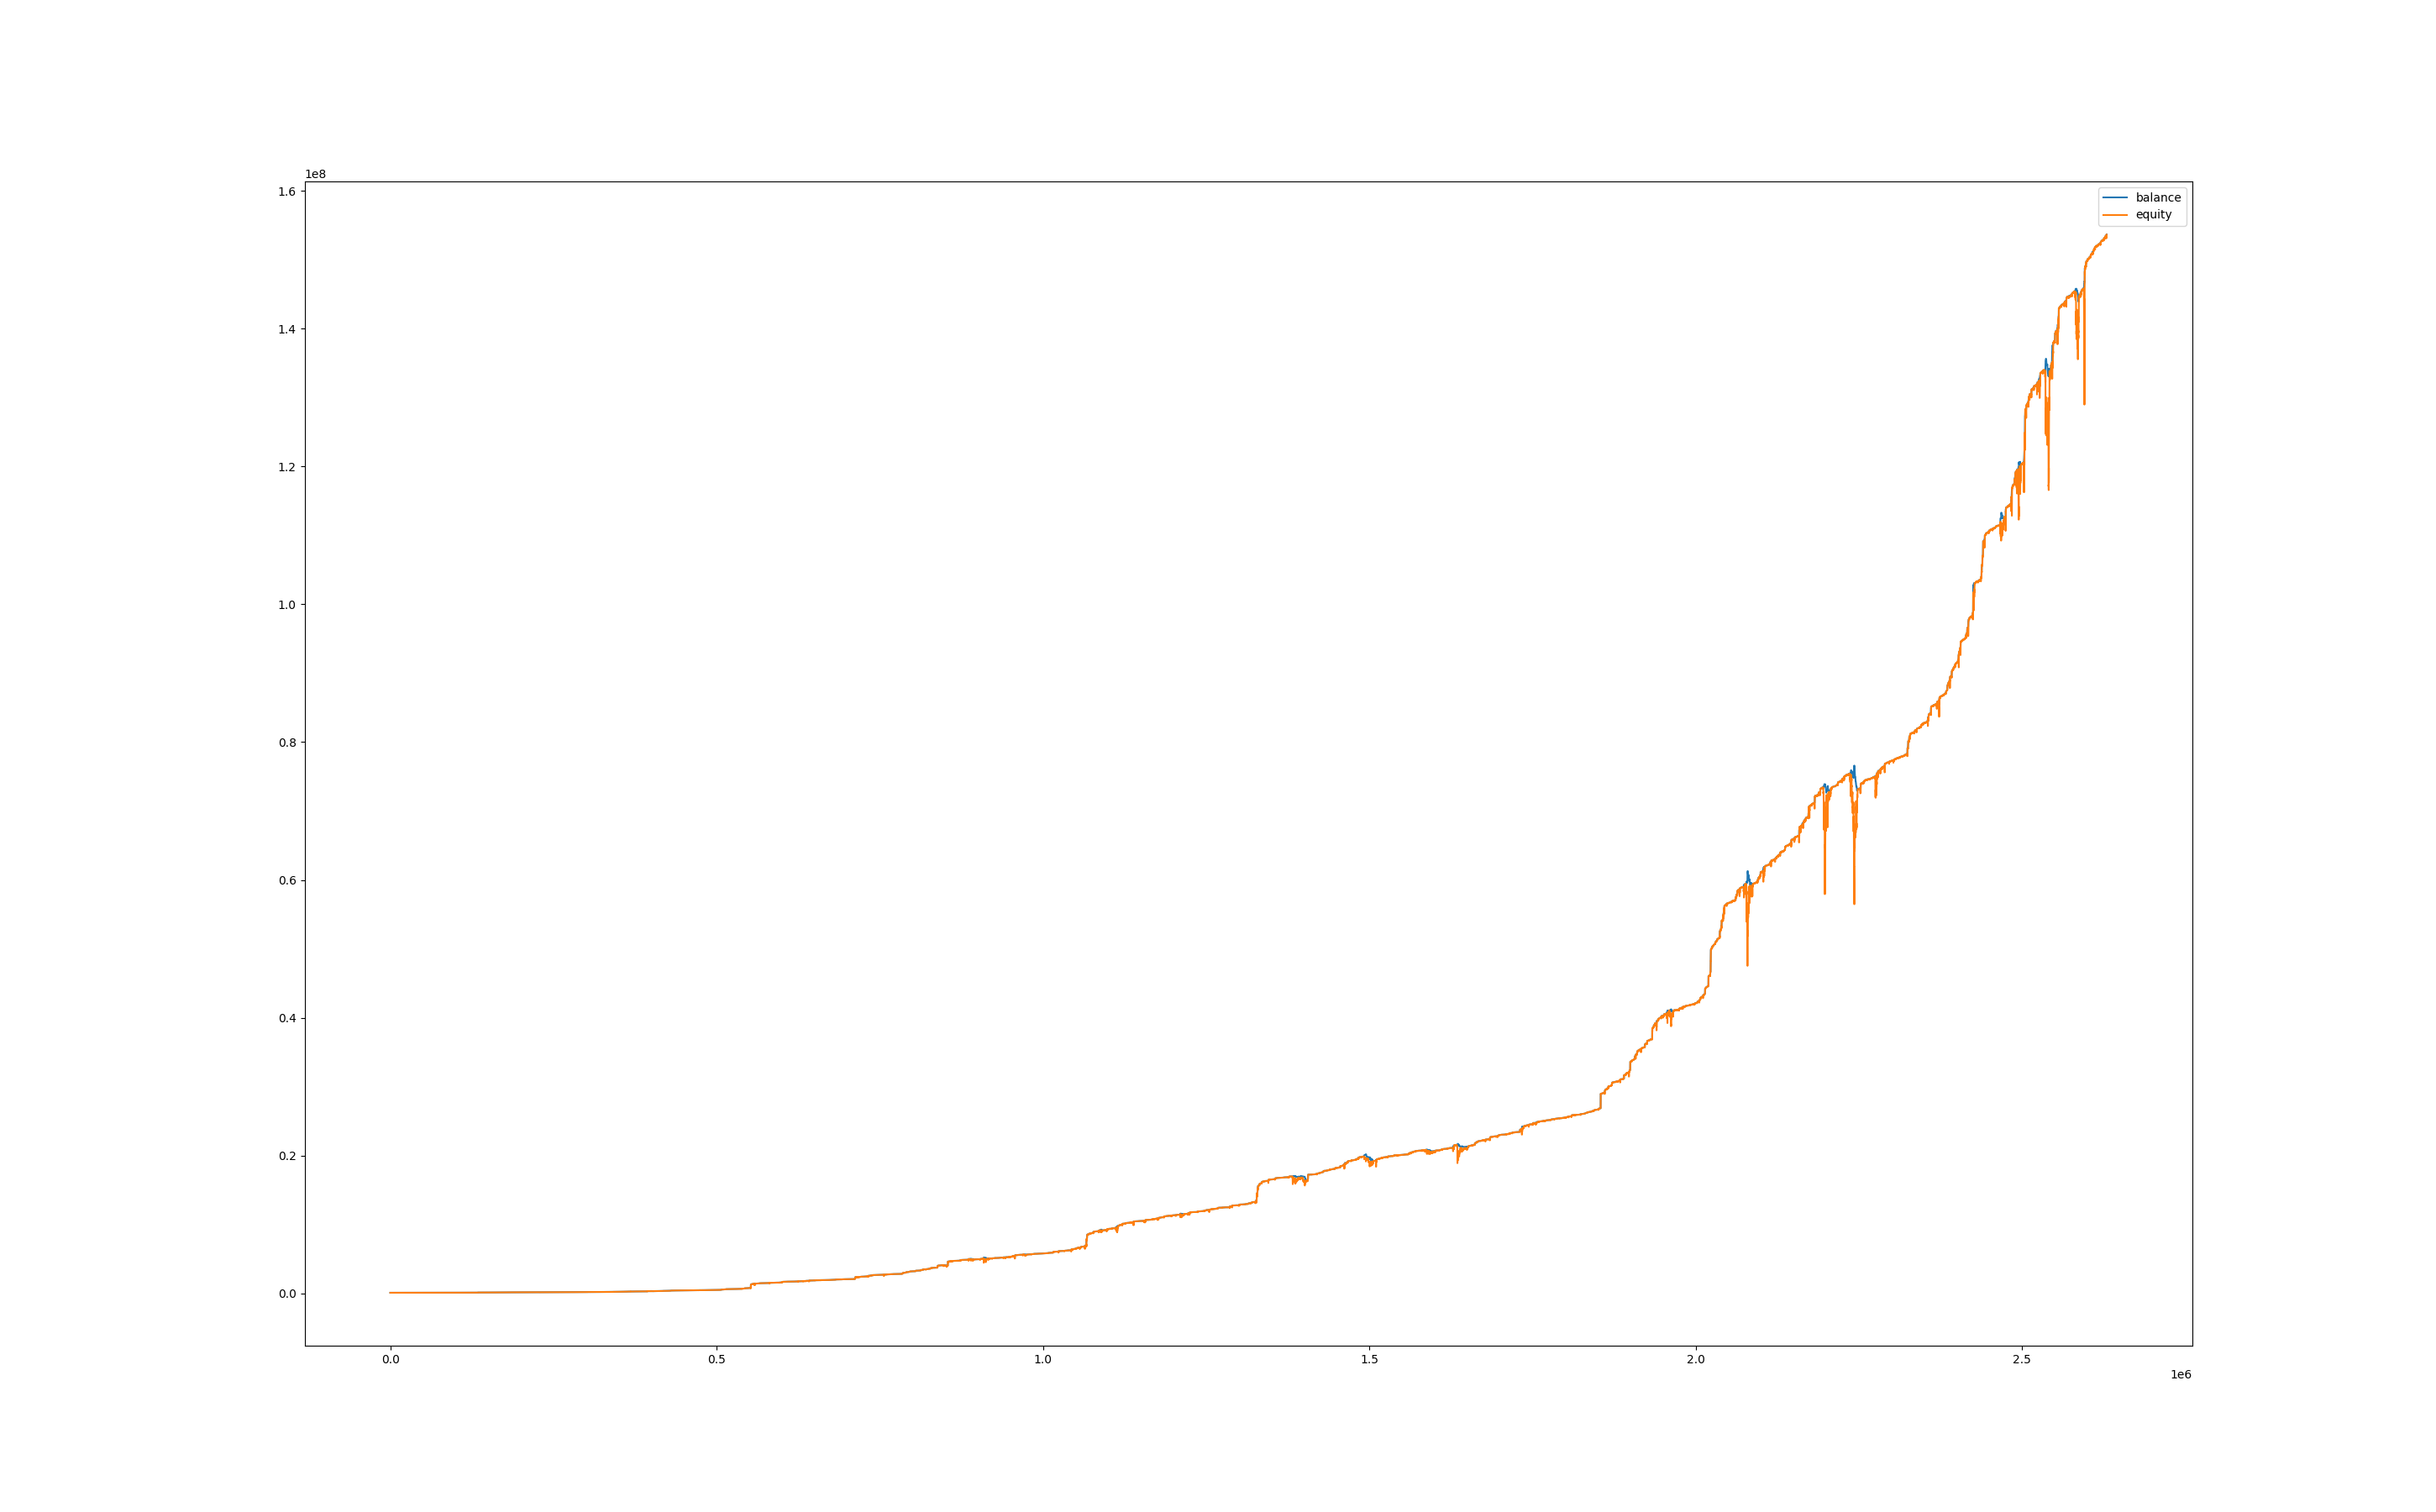

Values plotted in this chart, from the file beside it:
, balance, equity, balance_btc, equity_btc
0, 100006, 100000, 0.0, 0.0
60, 100006, 100000, 0.0, 0.0
120, 100006, 100000, 0.0, 0.0
180, 100006, 100000, 0.0, 0.0
240, 100006, 100000, 0.0, 0.0
300, 100006, 100000, 0.0, 0.0
360, 100006, 100000, 0.0, 0.0
420, 100006, 100000, 0.0, 0.0
480, 100006, 100000, 0.0, 0.0
540, 100006, 100000, 0.0, 0.0
600, 100006, 100000, 0.0, 0.0
660, 100006, 100000, 0.0, 0.0
720, 100011, 100006, 0.0, 0.0
780, 100011, 100022, 0.0, 10.99
840, 100011, 99999, 0.0, -12.27
900, 100011, 100021, 0.0, 9.301
960, 100011, 99967, 0.0, -44.45
1020, 100011, 99973, 0.0, -38.4
1080, 100011, 99998, 0.0, -13.05
1140, 100011, 99982, 0.0, -29.54
1200, 100011, 99971, 0.0, -39.91
1260, 100011, 99978, 0.0, -33.62
1320, 100011, 100006, 0.0, -5.037
1380, 100017, 99998, 0.0, -13.34
1440, 100017, 99992, 0.0, -25.28
1500, 100017, 100006, 0.0, -11.59
1560, 100017, 99991, 0.0, -26.13
1620, 100017, 99999, 0.0, -18.45
1680, 100017, 100002, 0.0, -14.99
1740, 100017, 99997, 0.0, -20.07
1800, 100017, 99999, 0.0, -18.66
1860, 100017, 99998, 0.0, -19.49
1920, 100017, 99983, 0.0, -34.19
1980, 100017, 99983, 0.0, -34.3
2040, 100017, 100007, 0.0, -10.48
2100, 100023, 100018, 0.0, 1.091
2160, 100029, 100027, 0.0, 3.316
2220, 100029, 100030, 0.0, 0.3588
2280, 100036, 100042, 0.0, 12.6
2340, 100036, 100037, 0.0, 0.9413
2400, 100048, 100035, 0.0, -0.425
2460, 100048, 100047, 0.0, -0.8308
2520, 100054, 100051, 0.0, 2.908
2580, 100060, 100055, 0.0, 0.5391
2640, 100066, 100059, 0.0, -1.202
2700, 100066, 100065, 0.0, -1.454
2760, 100066, 100063, 0.0, -3.739
2820, 100066, 100062, 0.0, -4.414
2880, 100072, 100067, 0.0, 0.3071
2940, 100072, 100075, 0.0, 2.7
3000, 100072, 100076, 0.0, 3.323
3060, 100072, 100073, 0.0, 1.038
3120, 100072, 100071, 0.0, -1.454
3180, 100072, 100069, 0.0, -3.531
3240, 100072, 100055, 0.0, -16.72
3300, 100072, 100055, 0.0, -16.76
3360, 100078, 100045, 0.0, -26.43
3420, 100090, 100074, 0.0, -3.735
3480, 100090, 100090, 0.0, -0.492
3540, 100096, 100078, 0.0, -12.05
... 43,763 more rows
